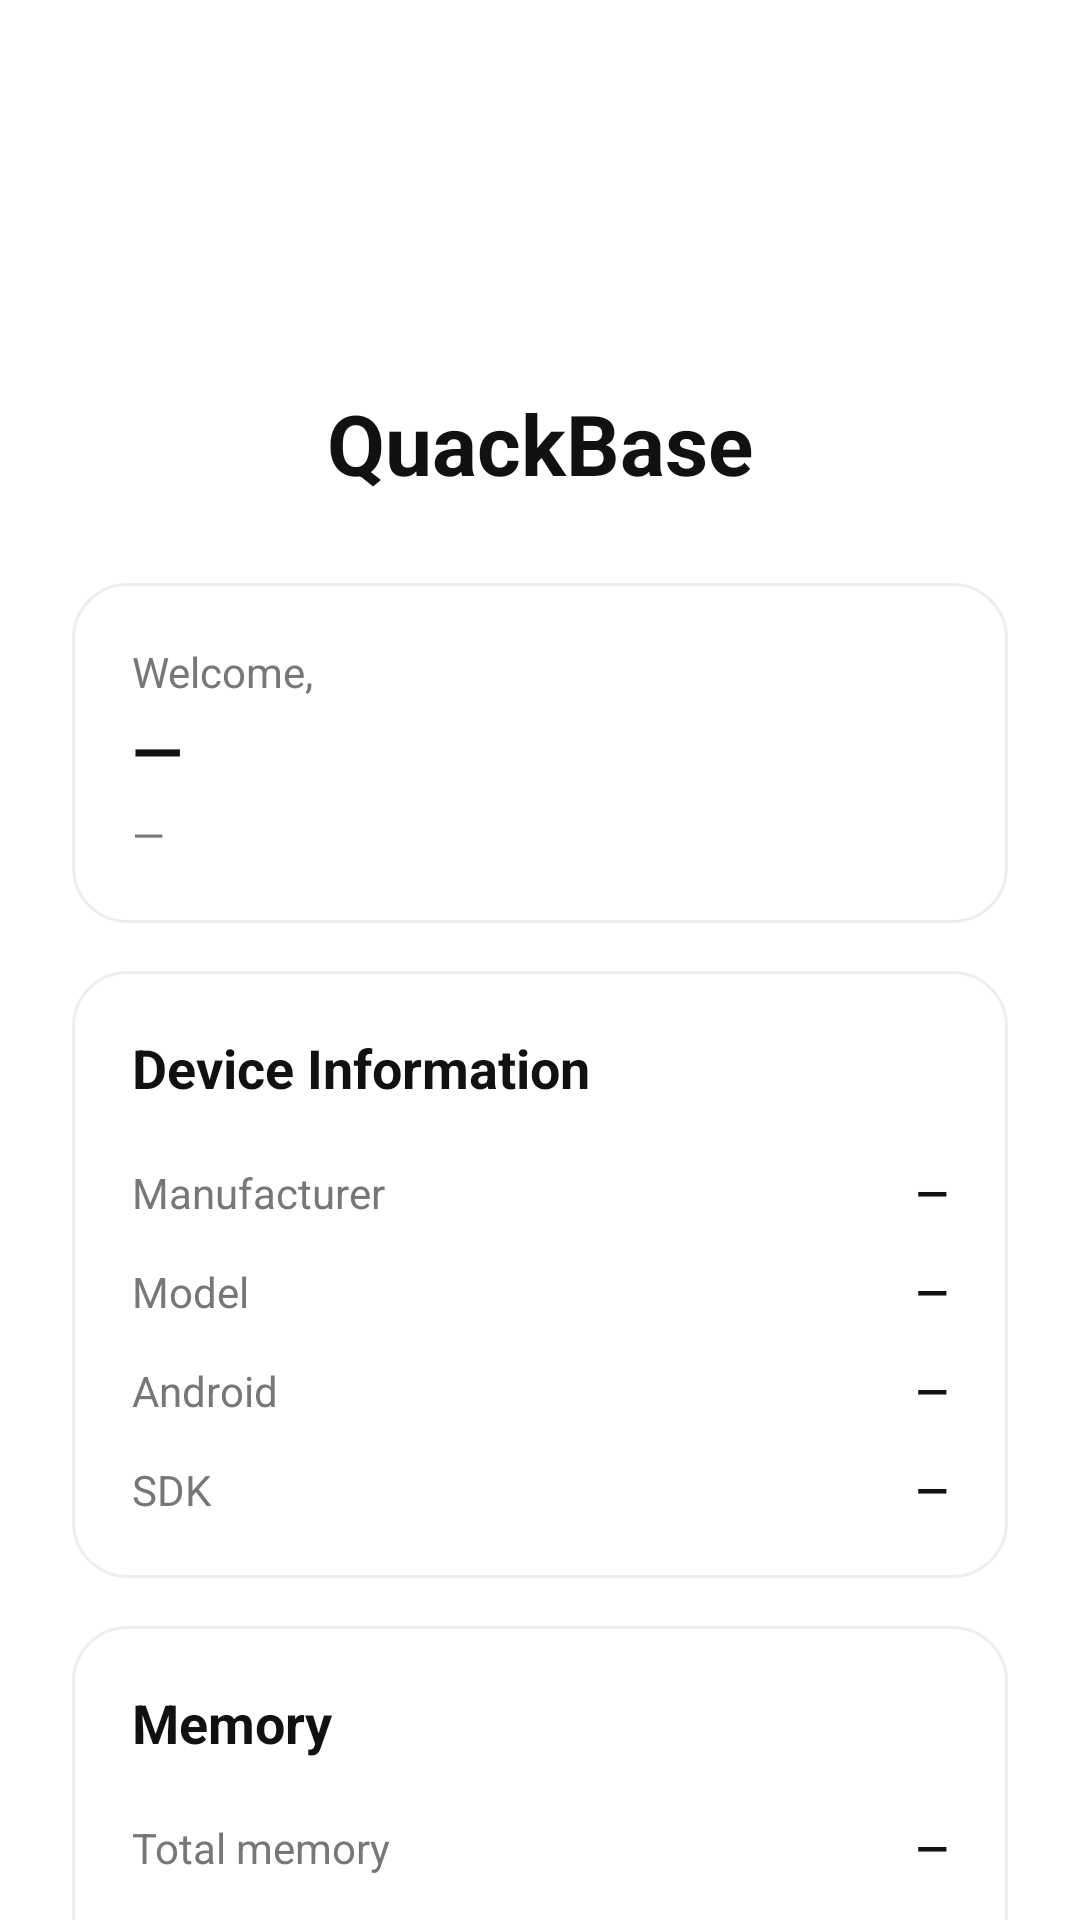

This screen was rendered from an Android layout file. Write that file and the resources it references.
<!-- AndroidManifest.xml: activity theme Theme.QuackBase.Dashboard -->
<!-- res/layout/activity_dashboard.xml -->
<?xml version="1.0" encoding="utf-8"?>
<ScrollView
    xmlns:android="http://schemas.android.com/apk/res/android"
    android:layout_width="match_parent"
    android:layout_height="match_parent"
    android:fillViewport="true">

    <LinearLayout
        android:layout_width="match_parent"
        android:layout_height="wrap_content"
        android:orientation="vertical"
        android:paddingStart="24dp"
        android:paddingTop="30dp"
        android:paddingEnd="24dp"
        android:paddingBottom="30dp">

        
        <ImageView
            android:layout_width="95dp"
            android:layout_height="95dp"
            android:layout_gravity="center_horizontal"
            android:contentDescription="@string/quackbase_logo"
            android:scaleType="fitCenter"
            android:src="@drawable/rubber_duck" />

        
        <TextView
            android:layout_width="wrap_content"
            android:layout_height="wrap_content"
            android:layout_gravity="center_horizontal"
            android:layout_marginTop="4dp"
            android:text="@string/app_name"
            android:textColor="@color/text_primary"
            android:textSize="28sp"
            android:textStyle="bold" />

        
        <LinearLayout
            android:layout_width="match_parent"
            android:layout_height="wrap_content"
            android:layout_marginTop="28dp"
            android:background="@drawable/bg_card"
            android:elevation="3dp"
            android:orientation="vertical"
            android:padding="20dp">

            <TextView
                android:layout_width="wrap_content"
                android:layout_height="wrap_content"
                android:text="@string/welcome"
                android:textColor="@color/text_secondary"
                android:textSize="14sp" />

            <TextView
                android:id="@+id/txtUserName"
                android:layout_width="wrap_content"
                android:layout_height="wrap_content"
                android:layout_marginTop="2dp"
                android:text="@string/value_unavailable"
                android:textColor="@color/text_primary"
                android:textSize="22sp"
                android:textStyle="bold" />

            <TextView
                android:id="@+id/txtUserEmail"
                android:layout_width="wrap_content"
                android:layout_height="wrap_content"
                android:layout_marginTop="4dp"
                android:text="@string/value_unavailable"
                android:textColor="@color/text_secondary"
                android:textSize="14sp" />

        </LinearLayout>

        
        <LinearLayout
            android:layout_width="match_parent"
            android:layout_height="wrap_content"
            android:layout_marginTop="16dp"
            android:background="@drawable/bg_card"
            android:elevation="3dp"
            android:orientation="vertical"
            android:padding="20dp">

            <TextView
                android:layout_width="wrap_content"
                android:layout_height="wrap_content"
                android:text="@string/device_information"
                android:textColor="@color/text_primary"
                android:textSize="18sp"
                android:textStyle="bold" />

            
            <LinearLayout
                android:layout_width="match_parent"
                android:layout_height="wrap_content"
                android:layout_marginTop="20dp"
                android:orientation="horizontal">

                <TextView
                    android:layout_width="0dp"
                    android:layout_height="wrap_content"
                    android:layout_weight="1"
                    android:text="@string/manufacturer"
                    android:textColor="@color/text_secondary"
                    android:textSize="14sp" />

                <TextView
                    android:id="@+id/txtManufacturer"
                    android:layout_width="wrap_content"
                    android:layout_height="wrap_content"
                    android:text="@string/value_unavailable"
                    android:textColor="@color/text_primary"
                    android:textSize="14sp"
                    android:textStyle="bold" />

            </LinearLayout>

            
            <LinearLayout
                android:layout_width="match_parent"
                android:layout_height="wrap_content"
                android:layout_marginTop="14dp"
                android:orientation="horizontal">

                <TextView
                    android:layout_width="0dp"
                    android:layout_height="wrap_content"
                    android:layout_weight="1"
                    android:text="@string/model"
                    android:textColor="@color/text_secondary"
                    android:textSize="14sp" />

                <TextView
                    android:id="@+id/txtModel"
                    android:layout_width="wrap_content"
                    android:layout_height="wrap_content"
                    android:text="@string/value_unavailable"
                    android:textColor="@color/text_primary"
                    android:textSize="14sp"
                    android:textStyle="bold" />

            </LinearLayout>

            
            <LinearLayout
                android:layout_width="match_parent"
                android:layout_height="wrap_content"
                android:layout_marginTop="14dp"
                android:orientation="horizontal">

                <TextView
                    android:layout_width="0dp"
                    android:layout_height="wrap_content"
                    android:layout_weight="1"
                    android:text="@string/android_version"
                    android:textColor="@color/text_secondary"
                    android:textSize="14sp" />

                <TextView
                    android:id="@+id/txtAndroidVersion"
                    android:layout_width="wrap_content"
                    android:layout_height="wrap_content"
                    android:text="@string/value_unavailable"
                    android:textColor="@color/text_primary"
                    android:textSize="14sp"
                    android:textStyle="bold" />

            </LinearLayout>

            
            <LinearLayout
                android:layout_width="match_parent"
                android:layout_height="wrap_content"
                android:layout_marginTop="14dp"
                android:orientation="horizontal">

                <TextView
                    android:layout_width="0dp"
                    android:layout_height="wrap_content"
                    android:layout_weight="1"
                    android:text="@string/sdk"
                    android:textColor="@color/text_secondary"
                    android:textSize="14sp" />

                <TextView
                    android:id="@+id/txtSdkVersion"
                    android:layout_width="wrap_content"
                    android:layout_height="wrap_content"
                    android:text="@string/value_unavailable"
                    android:textColor="@color/text_primary"
                    android:textSize="14sp"
                    android:textStyle="bold" />

            </LinearLayout>

        </LinearLayout>

        
        <LinearLayout
            android:layout_width="match_parent"
            android:layout_height="wrap_content"
            android:layout_marginTop="16dp"
            android:background="@drawable/bg_card"
            android:elevation="3dp"
            android:orientation="vertical"
            android:padding="20dp">

            <TextView
                android:layout_width="wrap_content"
                android:layout_height="wrap_content"
                android:text="@string/memory"
                android:textColor="@color/text_primary"
                android:textSize="18sp"
                android:textStyle="bold" />

            
            <LinearLayout
                android:layout_width="match_parent"
                android:layout_height="wrap_content"
                android:layout_marginTop="20dp"
                android:orientation="horizontal">

                <TextView
                    android:layout_width="0dp"
                    android:layout_height="wrap_content"
                    android:layout_weight="1"
                    android:text="@string/total_memory"
                    android:textColor="@color/text_secondary"
                    android:textSize="14sp" />

                <TextView
                    android:id="@+id/txtTotalMemory"
                    android:layout_width="wrap_content"
                    android:layout_height="wrap_content"
                    android:text="@string/value_unavailable"
                    android:textColor="@color/text_primary"
                    android:textSize="14sp"
                    android:textStyle="bold" />

            </LinearLayout>

            
            <LinearLayout
                android:layout_width="match_parent"
                android:layout_height="wrap_content"
                android:layout_marginTop="14dp"
                android:orientation="horizontal">

                <TextView
                    android:layout_width="0dp"
                    android:layout_height="wrap_content"
                    android:layout_weight="1"
                    android:text="@string/available_memory"
                    android:textColor="@color/text_secondary"
                    android:textSize="14sp" />

                <TextView
                    android:id="@+id/txtAvailableMemory"
                    android:layout_width="wrap_content"
                    android:layout_height="wrap_content"
                    android:text="@string/value_unavailable"
                    android:textColor="@color/text_primary"
                    android:textSize="14sp"
                    android:textStyle="bold" />

            </LinearLayout>

        </LinearLayout>

        <Button
            android:id="@+id/btnLogout"
            android:layout_width="match_parent"
            android:layout_height="54dp"
            android:layout_marginTop="20dp"
            android:background="@drawable/bg_button_primary"
            android:backgroundTint="@color/brand_yellow"
            android:text="@string/action_logout"
            android:textAllCaps="false"
            android:textColor="@color/text_primary"
            android:textSize="16sp"
            android:textStyle="bold" />

        
        <TextView
            android:layout_width="wrap_content"
            android:layout_height="wrap_content"
            android:layout_gravity="center_horizontal"
            android:layout_marginTop="28dp"
            android:text="@string/stay_quacked"
            android:textColor="@color/text_secondary"
            android:textSize="14sp"
            android:textStyle="italic" />

    </LinearLayout>

</ScrollView>
<!-- resources referenced by this layout -->
<resources>
  <color name="brand_yellow">#FFFFD91A</color>
  <color name="text_primary">#FF111111</color>
  <color name="text_secondary">#FF777777</color>
  <!-- drawable bg_button_primary (drawable) -->
  <?xml version="1.0" encoding="utf-8"?>
  <shape xmlns:android="http://schemas.android.com/apk/res/android"
      android:shape="rectangle">
  
      <solid android:color="@color/brand_yellow" />
  
      <corners android:radius="27dp" />
  
  </shape>
  <!-- drawable bg_card (drawable) -->
  <?xml version="1.0" encoding="utf-8"?>
  <shape
      xmlns:android="http://schemas.android.com/apk/res/android"
      android:shape="rectangle">
  
      <solid android:color="@color/white" />
  
      <stroke
          android:width="1dp"
          android:color="@color/card_border" />
  
      <corners android:radius="18dp" />
  
  </shape>
  <string name="action_logout">Logout</string>
  <string name="android_version">Android</string>
  <string name="app_name">QuackBase</string>
  <string name="available_memory">Available memory</string>
  <string name="device_information">Device Information</string>
  <string name="manufacturer">Manufacturer</string>
  <string name="memory">Memory</string>
  <string name="model">Model</string>
  <string name="quackbase_logo">QuackBase</string>
  <string name="sdk">SDK</string>
  <string name="stay_quacked">Stay Quacked!</string>
  <string name="total_memory">Total memory</string>
  <string name="value_unavailable">—</string>
  <string name="welcome">Welcome,</string>
  <style name="Theme.QuackBase.Dashboard" parent="Theme.QuackBase">
          <item name="android:windowBackground">@color/background_muted</item>
      </style>
  <color name="white">#FFFFFFFF</color>
  <color name="card_border">#FFEEEEEE</color>
  <style name="Theme.QuackBase" parent="Theme.MaterialComponents.DayNight.DarkActionBar">
          
          <item name="colorPrimary">@color/purple_500</item>
          <item name="colorPrimaryVariant">@color/purple_700</item>
          <item name="colorOnPrimary">@color/white</item>
          
          <item name="colorSecondary">@color/teal_200</item>
          <item name="colorSecondaryVariant">@color/teal_700</item>
          <item name="colorOnSecondary">@color/black</item>
          
          <item name="android:statusBarColor">?attr/colorPrimaryVariant</item>
          
      </style>
  <color name="background_muted">#FFF8F8F8</color>
  <!-- not gathered from this repository: default colours our renderer supplied (Android Studio template values) -->
  <color name="purple_500">#FF6200EE</color>
  <color name="purple_700">#FF3700B3</color>
  <color name="teal_200">#FF03DAC5</color>
  <color name="teal_700">#FF018786</color>
  <color name="black">#FF000000</color>
</resources>
